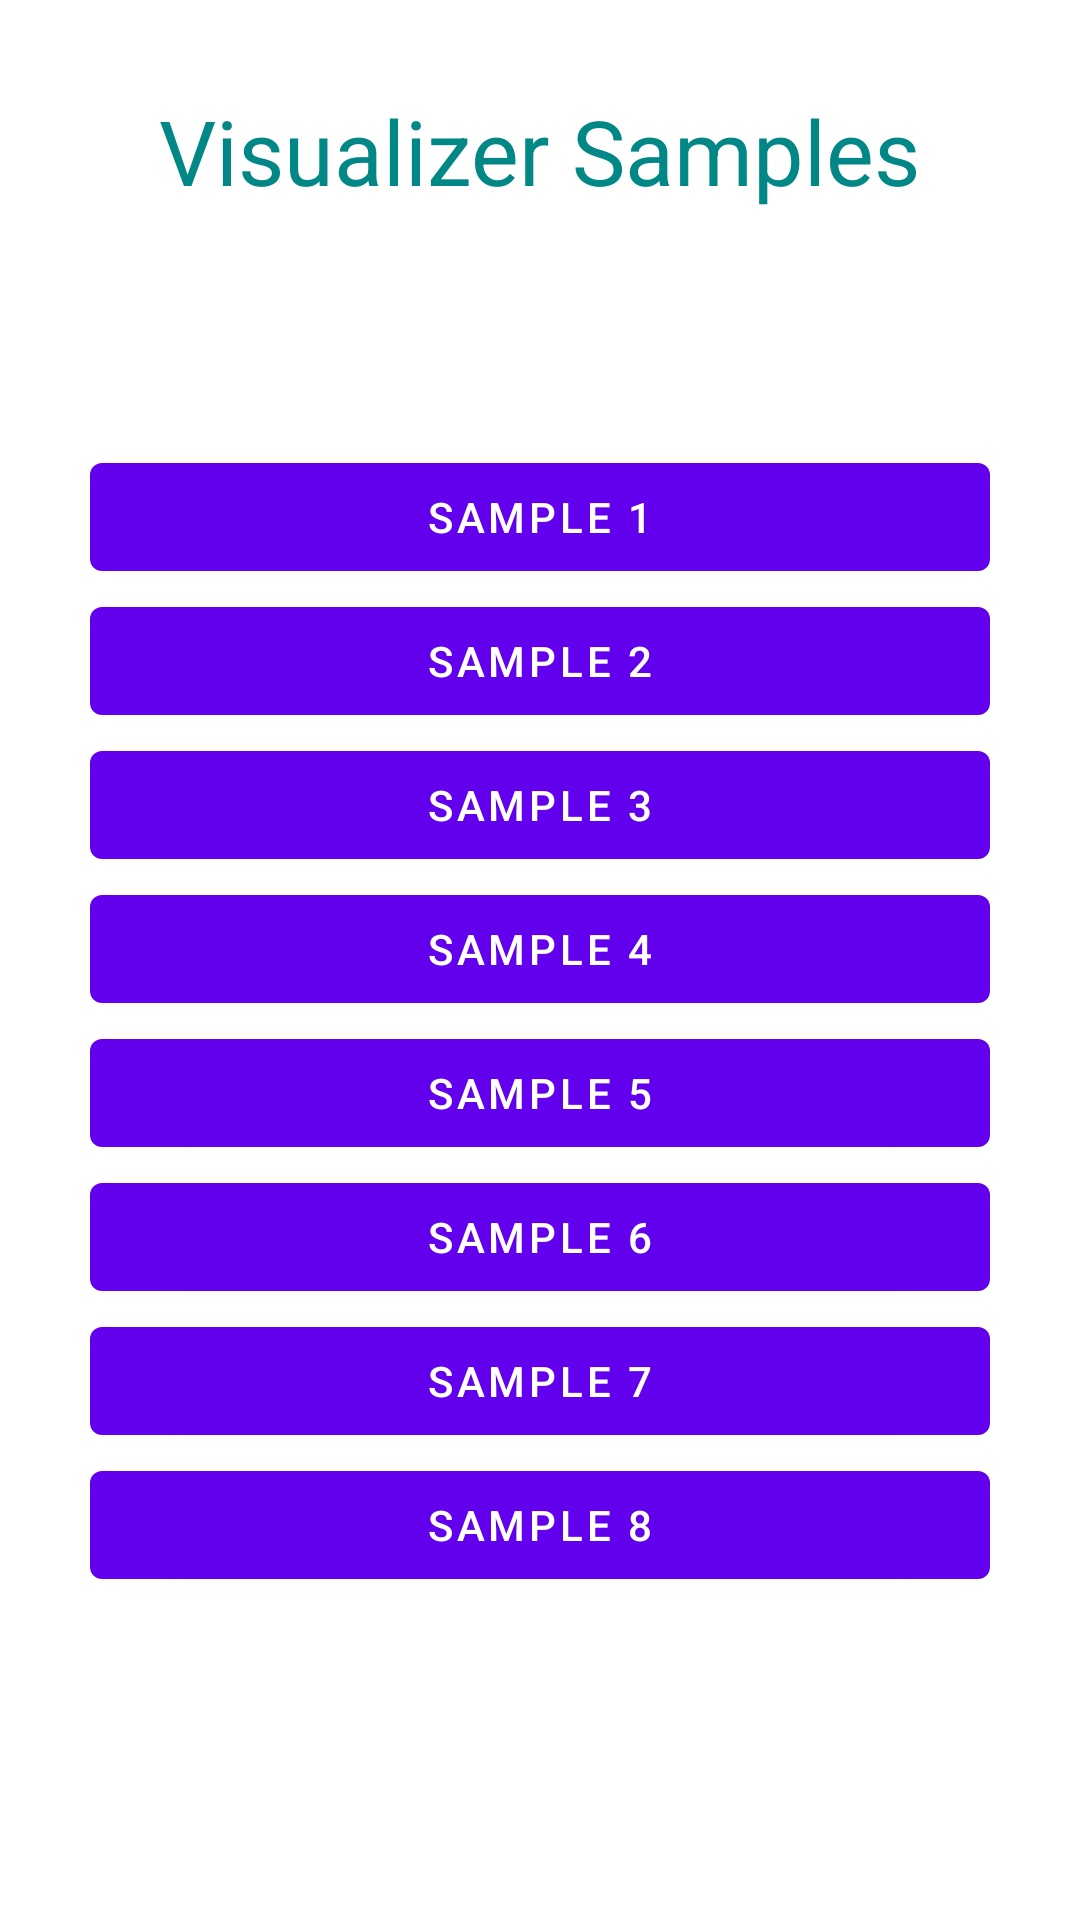

Here is an Android app screen rendered from its layout file. Give the layout XML and the strings, colors and styles it references.
<!-- AndroidManifest.xml: application theme Theme.Visualizer_music -->
<!-- res/layout/activity_main.xml -->
<?xml version="1.0" encoding="utf-8"?>
<androidx.constraintlayout.widget.ConstraintLayout xmlns:android="http://schemas.android.com/apk/res/android"
    xmlns:app="http://schemas.android.com/apk/res-auto"
    xmlns:tools="http://schemas.android.com/tools"
    android:layout_width="match_parent"
    android:layout_height="match_parent"
    android:padding="30dp"
    tools:context=".MainActivity">

    <com.google.android.material.textview.MaterialTextView
        android:id="@+id/txtVisualizer"
        android:layout_width="wrap_content"
        android:layout_height="wrap_content"
        android:layout_alignParentTop="true"
        android:layout_centerHorizontal="true"
        android:text="Visualizer Samples"
        android:textColor="@color/teal_700"
        android:textSize="30sp"
        app:layout_constraintEnd_toEndOf="parent"
        app:layout_constraintStart_toStartOf="parent"
        app:layout_constraintTop_toTopOf="parent" />

    <androidx.appcompat.widget.LinearLayoutCompat
        android:layout_width="match_parent"
        android:layout_height="wrap_content"
        android:orientation="vertical"
        app:layout_constraintBottom_toBottomOf="parent"
        app:layout_constraintEnd_toEndOf="parent"
        app:layout_constraintStart_toStartOf="parent"
        app:layout_constraintTop_toBottomOf="@+id/txtVisualizer">

        <com.google.android.material.button.MaterialButton
            android:id="@+id/btnSample1"
            android:layout_width="match_parent"
            android:layout_height="wrap_content"
            android:text="sample 1" />

        <com.google.android.material.button.MaterialButton
            android:id="@+id/btnSample2"
            android:layout_width="match_parent"
            android:layout_height="wrap_content"
            android:text="sample 2" />

        <com.google.android.material.button.MaterialButton
            android:id="@+id/btnSample3"
            android:layout_width="match_parent"
            android:layout_height="wrap_content"
            android:text="sample 3" />

        <com.google.android.material.button.MaterialButton
            android:id="@+id/btnSample4"
            android:layout_width="match_parent"
            android:layout_height="wrap_content"
            android:text="sample 4" />

        <com.google.android.material.button.MaterialButton
            android:id="@+id/btnSample5"
            android:layout_width="match_parent"
            android:layout_height="wrap_content"
            android:text="sample 5" />

        <com.google.android.material.button.MaterialButton
            android:id="@+id/btnSample6"
            android:layout_width="match_parent"
            android:layout_height="wrap_content"
            android:text="sample 6" />

        <com.google.android.material.button.MaterialButton
            android:id="@+id/btnSample7"
            android:layout_width="match_parent"
            android:layout_height="wrap_content"
            android:text="sample 7" />

        <com.google.android.material.button.MaterialButton
            android:id="@+id/btnSample8"
            android:layout_width="match_parent"
            android:layout_height="wrap_content"
            android:text="sample 8" />

    </androidx.appcompat.widget.LinearLayoutCompat>

</androidx.constraintlayout.widget.ConstraintLayout>
<!-- resources referenced by this layout -->
<resources>
  <color name="teal_700">#FF018786</color>
  <style name="Theme.Visualizer_music" parent="Theme.MaterialComponents.DayNight.DarkActionBar">
          
          <item name="colorPrimary">@color/purple_500</item>
          <item name="colorPrimaryVariant">@color/purple_700</item>
          <item name="colorOnPrimary">@color/white</item>
          
          <item name="colorSecondary">@color/teal_200</item>
          <item name="colorSecondaryVariant">@color/teal_700</item>
          <item name="colorOnSecondary">@color/black</item>
          
          <item name="android:statusBarColor" tools:targetApi="l">?attr/colorPrimaryVariant</item>
          
      </style>
  <color name="purple_500">#FF6200EE</color>
  <color name="purple_700">#FF3700B3</color>
  <color name="white">#FFFFFFFF</color>
  <color name="teal_200">#FF03DAC5</color>
  <color name="black">#FF000000</color>
</resources>
